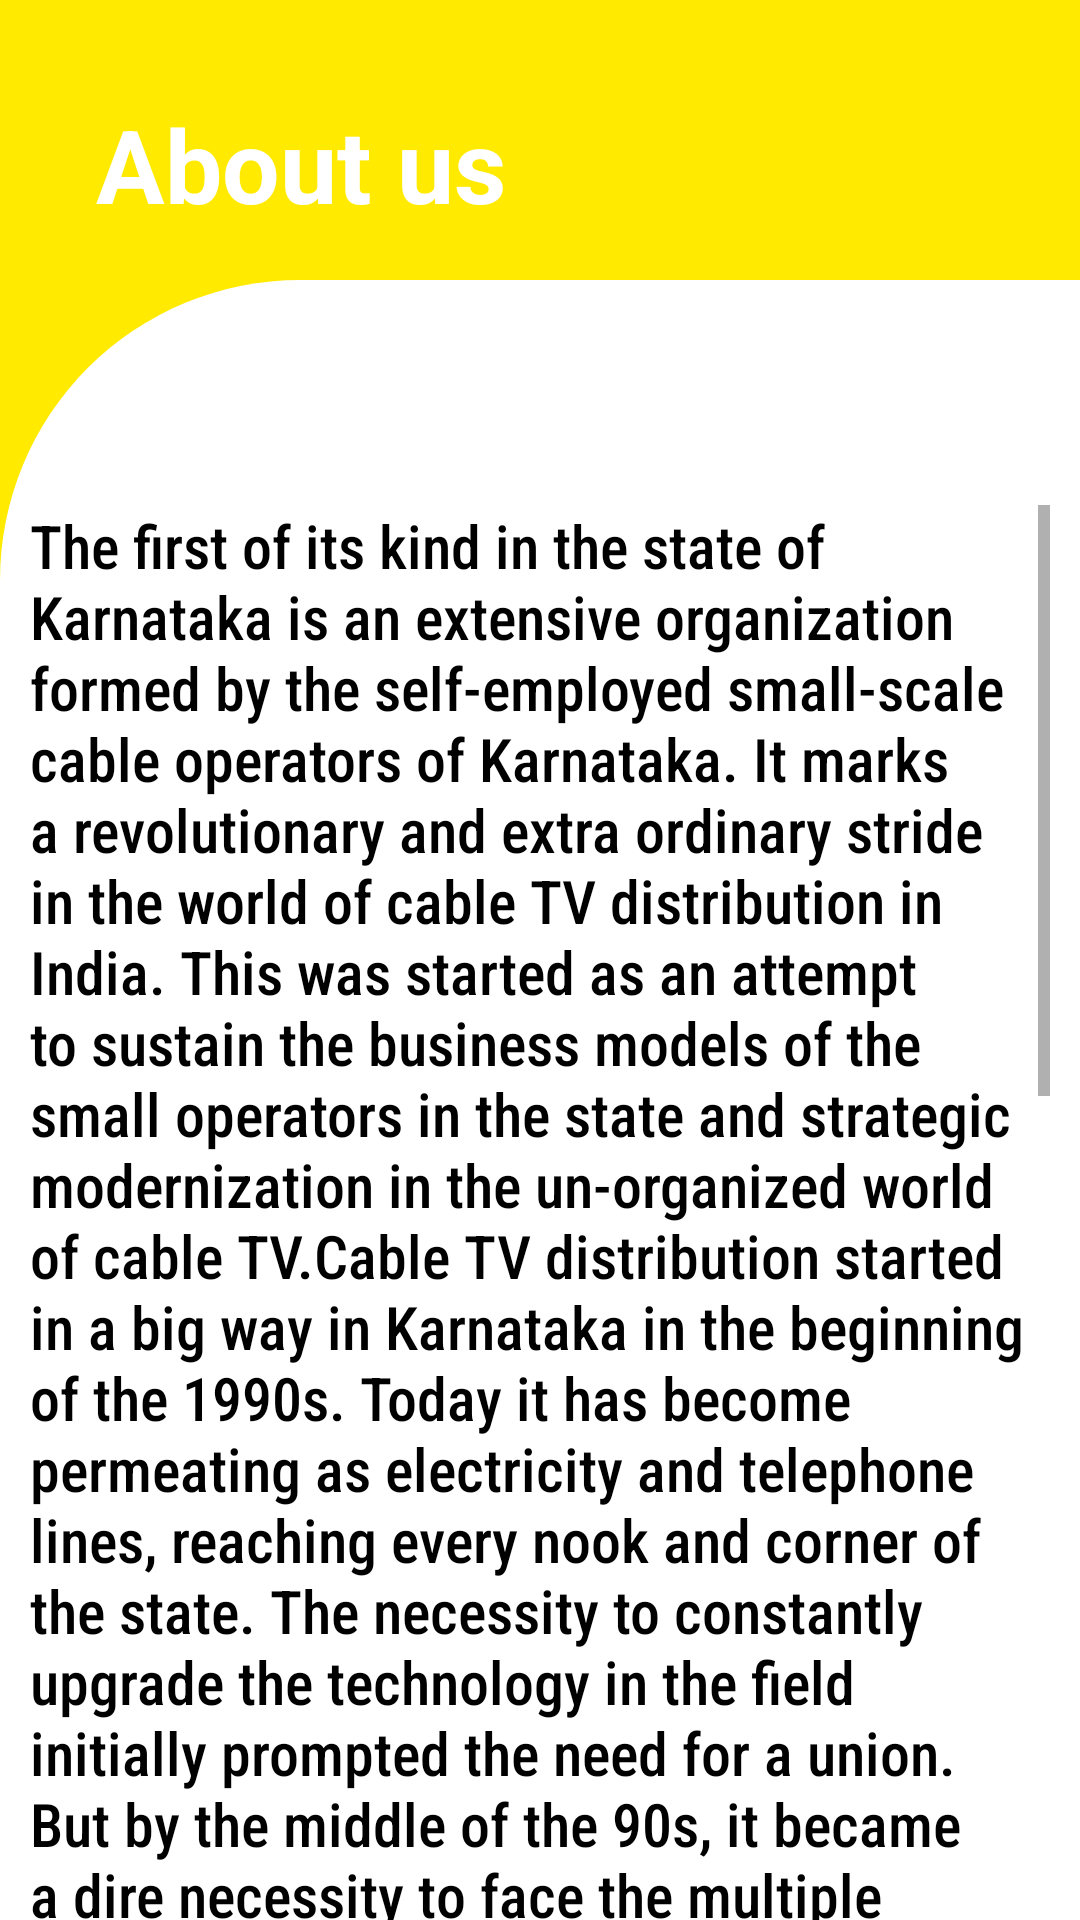

This screen was rendered from an Android layout file. Write that file and the resources it references.
<!-- AndroidManifest.xml: application theme Theme.AppCompat.DayNight.NoActionBar -->
<!-- res/layout/aboutus_fragment.xml -->
<?xml version="1.0" encoding="utf-8"?>
<androidx.constraintlayout.widget.ConstraintLayout xmlns:android="http://schemas.android.com/apk/res/android"
    xmlns:app="http://schemas.android.com/apk/res-auto"
    xmlns:tools="http://schemas.android.com/tools"
    android:id="@+id/frameLayout2"
    android:layout_width="match_parent"
    android:layout_height="match_parent"
    android:background="@color/yellow"
    tools:context=".ui.aboutus.aboutus">

    <TextView
        android:id="@+id/textView7"
        android:layout_width="wrap_content"
        android:layout_height="wrap_content"
        android:layout_marginStart="32dp"
        android:layout_marginTop="32dp"
        android:text="@string/title_aboutus"
        android:textColor="#FFFFFF"
        android:textSize="34sp"
        android:textStyle="bold"
        app:layout_constraintStart_toStartOf="parent"
        app:layout_constraintTop_toTopOf="parent" />

    <LinearLayout
        android:layout_width="0dp"
        android:layout_height="0dp"
        android:layout_marginTop="16dp"
        android:background="@drawable/uiwhite"
        android:orientation="vertical"
        app:layout_constraintBottom_toBottomOf="parent"
        app:layout_constraintEnd_toEndOf="parent"
        app:layout_constraintStart_toStartOf="parent"
        app:layout_constraintTop_toBottomOf="@+id/textView7">

        <ScrollView
            android:layout_width="match_parent"
            android:layout_height="match_parent"
            android:paddingStart="10dp"
            android:paddingTop="75dp"
            android:paddingRight="10dp">

            <LinearLayout
                android:layout_width="match_parent"
                android:layout_height="wrap_content"
                android:orientation="vertical">

                <TextView
                    android:id="@+id/textView8"
                    android:layout_width="match_parent"
                    android:layout_height="wrap_content"
                    android:fontFamily="sans-serif-condensed-medium"
                    android:text="@string/aboutus_points"
                    android:textColor="#000000"
                    android:textSize="20sp" />

                <TextView
                    android:id="@+id/textView9"
                    android:layout_width="match_parent"
                    android:layout_height="wrap_content"
                    android:fontFamily="sans-serif-condensed-medium"
                    android:paddingTop="20dp"
                    android:text="@string/aboutus_points2"
                    android:textColor="#000000"
                    android:textSize="20sp" />
            </LinearLayout>
        </ScrollView>

    </LinearLayout>

</androidx.constraintlayout.widget.ConstraintLayout>
<!-- resources referenced by this layout -->
<resources>
  <color name="yellow">#FFEA00</color>
  <!-- drawable uiwhite (drawable) -->
  <?xml version="1.0" encoding="utf-8"?>
  <shape xmlns:android="http://schemas.android.com/apk/res/android">
      <corners
          android:topLeftRadius="100dp"/>
      <solid android:color="@color/white"></solid>
  </shape>
  <string name="aboutus_points">The first of its kind in the state of Karnataka is an extensive organization
          formed by the self-employed small-scale cable operators of Karnataka. It marks a revolutionary and extra
          ordinary stride in the world of cable TV distribution in India. This was started as an attempt to sustain
          the business models of the small operators in the state and strategic modernization in the un-organized
          world of cable TV.Cable TV distribution started in a big way in Karnataka in the beginning of the 1990s.
          Today it has become permeating as electricity and telephone lines, reaching every nook and corner of the
          state. The necessity to constantly upgrade the technology in the field initially prompted the need for a
          union. But by the middle of the 90s, it became a dire necessity to face the multiple challenges the business
          faced, like the onslaught by the MSOs, the skyrocketing rates of the pay channels. Soon KSCOA
          grew into an organization with taluk level in each district of Karnataka with more than 10,000
          operators under them. The executive committee headed by an efficient leadership runs the day to
          day functioning of the organization. The state committee has sub-committees to look into each
          problem area and implement solutions. The district level committees control the district level
          administrations, which in turn impart all information to the member operators</string>
  <string name="aboutus_points2">
          KSCOA conducts a varied range of activities every year. KSCOA conducts state level campaigns that consist of processions and public meetings to raise public awareness against the invasions of large scale MSOs and to protest the various unjust rules and regulations of the Centre and State governments. Cable TV Operators are regularly trained in the use of the latest technology under our guidance. Protests and strikes against the unfriendly business policies of the government, increase in taxes and resistance to the unjustifiable increase in rates by the pay channels are all some of the many episodes in the history of KSCOA
      </string>
  <string name="title_aboutus">About us</string>
  <color name="white">#FFFFFFFF</color>
</resources>
